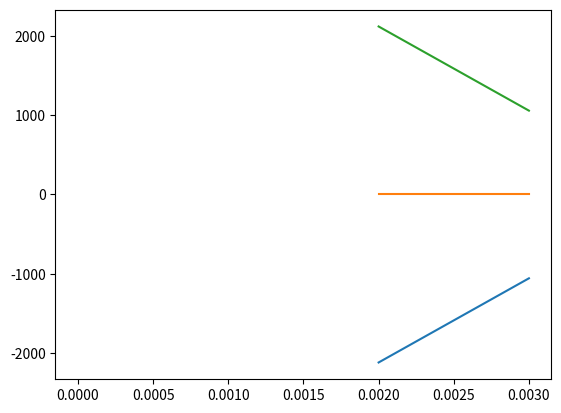

Here is the Python script that generated this plot:
"""Port of dissertation/code/2016-second-level-adaptation-toolbox/Toolbox Adaptacao L2/Old/Narendra_Sim_Geral_Inversa_2_var.m

Simulação 1 referente ao artigo sobre adaptação de segundo nível (Narendra, Wang, Chen,
ACC 2014). Aluno: Pedro Gushiken.

Intermediate step between Narendra_Sim_1_Inversa.m (hard-coded) and
Narendra_Sim_Geral_Inversa.m: the same 2-parameter / 3-model inverse-method simulation,
with models, plant, reference model, initial conditions, alfa0 and the constant reference
passed as arguments. Here ``modelos`` holds one model per ROW (theta_iT = modelos(i,1:2)).
Plots alpha_bar versus time.

Porting notes - BUGS of the original, kept:
- ``theta_BARRA = modelos`` (3x2, rows = models) is then used as THETA_BARRA*alpha_bar
  with a 3-vector, a dimension mismatch: the MATLAB function errors at the k_T
  initialisation for any input. The port reproduces this (numpy raises ValueError).
  Pass ``fix_theta_barra=True`` to use transpose(modelos) (as in Narendra_Sim_1_Inversa.m)
  and run the simulation.
- x_3 is initialised with cond_iniciais_i(1:2,1) (column 1, not 3), so x_1(1) = x_3(1),
  E(:,:,1) is singular and E^-1 = Inf: even with the THETA_BARRA fix the run is
  Inf/NaN from the first steps (Octave gives the same).
- ``r(k) = referencia`` has no semicolon in MATLAB (prints each step); not reproduced.
"""
import numpy as np
import matplotlib.pyplot as plt


def _matlab_inv(E):
    """E^-1 like MATLAB/Octave: a singular matrix gives an all-Inf inverse (plus a warning)."""
    try:
        return np.linalg.inv(E)
    except np.linalg.LinAlgError:
        print('warning: matrix singular to machine precision')
        return np.full(E.shape, np.inf)


def Narendra_Sim_Geral_Inversa_2_var(stoptime, h, modelos, planta, modelo_de_referencia, cond_iniciais_p,
                                     cond_iniciais_m, cond_iniciais_i, alfa0, referencia,
                                     fix_theta_barra=False):
    modelos = np.atleast_2d(np.asarray(modelos, dtype=float))
    cond_iniciais_i = np.atleast_2d(np.asarray(cond_iniciais_i, dtype=float))
    theta_1T = np.array([modelos[0, 0], modelos[0, 1]])
    theta_2T = np.array([modelos[1, 0], modelos[1, 1]])
    theta_3T = np.array([modelos[2, 0], modelos[2, 1]])
    theta_pT = np.asarray(planta, dtype=float).ravel()
    theta_mT = np.asarray(modelo_de_referencia, dtype=float).ravel()
    A_1 = np.array([[0, 1], theta_1T])
    A_2 = np.array([[0, 1], theta_2T])
    A_3 = np.array([[0, 1], theta_3T])
    A_p = np.array([[0, 1], theta_pT])
    A_m = np.array([[0, 1], theta_mT])
    theta_BARRA = modelos.T if fix_theta_barra else modelos
    b = np.array([0., 1.])
    endk = int(np.floor(stoptime / h))

    x_p = np.zeros((2, endk + 1)); x_p[:, 0] = np.asarray(cond_iniciais_p, dtype=float).ravel()
    x_m = np.zeros((2, endk + 1)); x_m[:, 0] = np.asarray(cond_iniciais_m, dtype=float).ravel()
    x_1 = np.zeros((2, endk + 1)); x_1[:, 0] = cond_iniciais_i[0:2, 0]
    x_2 = np.zeros((2, endk + 1)); x_2[:, 0] = cond_iniciais_i[0:2, 1]
    x_3 = np.zeros((2, endk + 1)); x_3[:, 0] = cond_iniciais_i[0:2, 0]  # sic: column 1
    alfa = np.zeros((2, endk))
    alfa[:, 0] = np.asarray(alfa0, dtype=float).ravel()
    alfa_barra = np.zeros((3, endk + 1))
    alfa_barra[:, 0] = np.append(alfa[:, 0], 1 - alfa[:, 0].sum())
    k_T = np.zeros((2, endk))
    k_T[:, 0] = theta_mT - theta_BARRA @ alfa_barra[:, 0]   # MATLAB errors here (3x2 * 3x1)
    u = np.zeros(endk + 1)
    tempo = np.zeros(endk + 1)
    r = np.zeros(endk)

    for k in range(endk):
        tempo[k + 1] = tempo[k] + h
        r[k] = referencia
        e_1 = x_1[:, k] - x_p[:, k]
        e_2 = x_2[:, k] - x_p[:, k]
        e_3 = x_3[:, k] - x_p[:, k]
        E = np.column_stack((e_1 - e_3, e_2 - e_3))
        alfa[:, k] = -_matlab_inv(E) @ e_3
        alfa_barra[:, k + 1] = np.append(alfa[:, k], 1 - alfa[:, k].sum())
        k_T[:, k] = theta_mT - theta_BARRA @ alfa_barra[:, k]
        u[k + 1] = r[k] + k_T[:, k] @ x_p[:, k]
        x_1[:, k + 1] = x_1[:, k] + h * (A_m @ x_1[:, k] + (A_1 - A_m) @ x_p[:, k] + b * u[k])
        x_2[:, k + 1] = x_2[:, k] + h * (A_m @ x_2[:, k] + (A_2 - A_m) @ x_p[:, k] + b * u[k])
        x_3[:, k + 1] = x_3[:, k] + h * (A_m @ x_3[:, k] + (A_3 - A_m) @ x_p[:, k] + b * u[k])
        x_m[:, k + 1] = x_m[:, k] + h * (A_m @ x_m[:, k] + b * r[k])
        x_p[:, k + 1] = x_p[:, k] + h * (A_p @ x_p[:, k] + b * u[k])

    plt.figure()
    plt.plot(tempo, alfa_barra.T)
    return dict(tempo=tempo, r=r, alfa=alfa, alfa_barra=alfa_barra, k_T=k_T, u=u, x_p=x_p, x_m=x_m,
                x_1=x_1, x_2=x_2, x_3=x_3, endk=endk)


def main():
    # Narendra_Sim_1_Inversa.m data, one model per row; the faithful call fails like MATLAB.
    args = (16, 1e-3, [[-2, -4], [-6, -6], [3, -6]], [-2, -1], [-1, -3], [0.2, 0.1], [0, 0],
            [[2, 1, 0], [2, 0, 0]], [0, 0], 10)
    try:
        Narendra_Sim_Geral_Inversa_2_var(*args)
    except ValueError as exc:
        print('As in MATLAB, the original code fails (dimension mismatch):', exc)
    s = Narendra_Sim_Geral_Inversa_2_var(*args, fix_theta_barra=True)
    print('with fix_theta_barra=True: alfa_barra(:,end) =', s['alfa_barra'][:, -1])
    plt.show()


if __name__ == "__main__":
    main()
